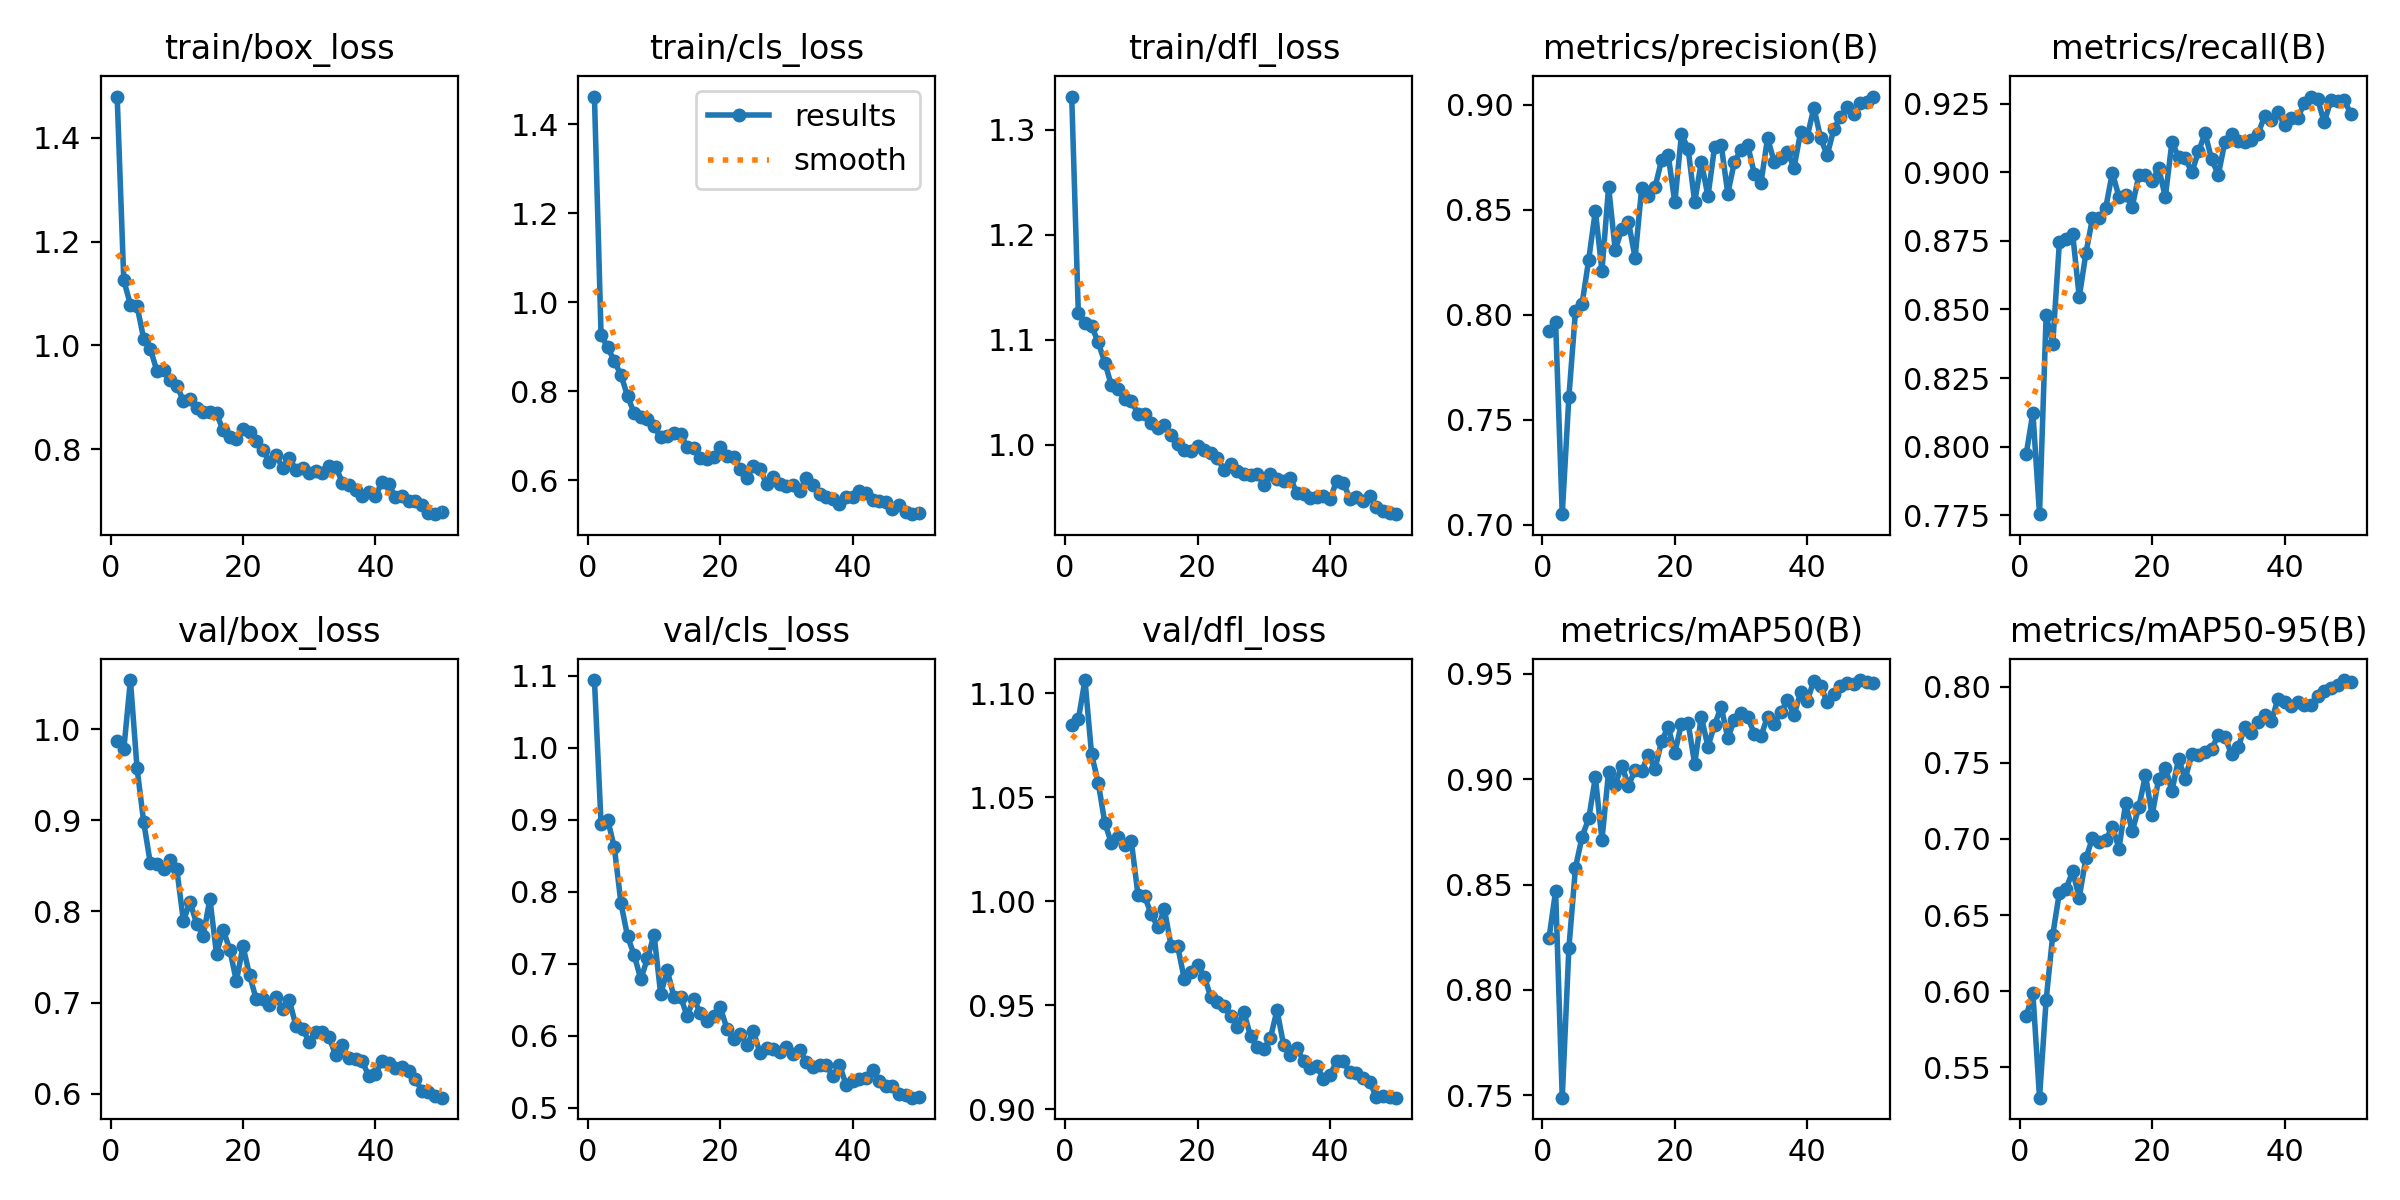

Source data for this figure (header and first rows):
epoch, train/box_loss, train/cls_loss, train/dfl_loss, metrics/precision(B), metrics/recall(B), metrics/mAP50(B), metrics/mAP50-95(B), val/box_loss, val/cls_loss, val/dfl_loss, lr/pg0, lr/pg1, lr/pg2
1, 1.48, 1.463, 1.332, 0.7924, 0.7974, 0.8246, 0.5838, 0.9868, 1.094, 1.085, 0.0005502, 0.0005502, 0.0005502
2, 1.125, 0.9269, 1.125, 0.7963, 0.8124, 0.8469, 0.5988, 0.9776, 0.8939, 1.087, 0.001084, 0.001084, 0.001084
3, 1.079, 0.899, 1.116, 0.705, 0.7754, 0.7488, 0.5301, 1.054, 0.9002, 1.106, 0.001596, 0.001596, 0.001596
4, 1.076, 0.8679, 1.113, 0.7607, 0.8478, 0.8197, 0.5942, 0.9573, 0.8616, 1.071, 0.001568, 0.001568, 0.001568
5, 1.013, 0.8368, 1.098, 0.8018, 0.8376, 0.858, 0.637, 0.8981, 0.7844, 1.057, 0.001568, 0.001568, 0.001568
6, 0.9937, 0.7895, 1.078, 0.8053, 0.8744, 0.8727, 0.6648, 0.8532, 0.738, 1.038, 0.001535, 0.001535, 0.001535
7, 0.9506, 0.7509, 1.056, 0.8263, 0.8757, 0.8814, 0.6671, 0.8525, 0.7121, 1.028, 0.001502, 0.001502, 0.001502
8, 0.9518, 0.7416, 1.053, 0.8495, 0.8776, 0.9009, 0.6786, 0.8467, 0.6787, 1.031, 0.001469, 0.001469, 0.001469
9, 0.9336, 0.7378, 1.044, 0.8209, 0.8545, 0.8713, 0.6615, 0.8563, 0.7074, 1.027, 0.001436, 0.001436, 0.001436
10, 0.9224, 0.7209, 1.042, 0.861, 0.8704, 0.9036, 0.6872, 0.8464, 0.7403, 1.029, 0.001403, 0.001403, 0.001403
11, 0.893, 0.6968, 1.029, 0.8308, 0.8833, 0.8975, 0.7006, 0.7897, 0.6581, 1.003, 0.00137, 0.00137, 0.00137
12, 0.8969, 0.7004, 1.03, 0.8408, 0.8833, 0.9065, 0.698, 0.8103, 0.6908, 1.002, 0.001337, 0.001337, 0.001337
13, 0.8784, 0.7069, 1.021, 0.8443, 0.887, 0.8969, 0.6992, 0.7866, 0.6542, 0.9939, 0.001304, 0.001304, 0.001304
14, 0.8719, 0.7051, 1.016, 0.827, 0.8999, 0.9045, 0.7081, 0.7736, 0.6543, 0.9875, 0.001271, 0.001271, 0.001271
15, 0.8708, 0.6739, 1.019, 0.8605, 0.891, 0.9039, 0.6936, 0.8139, 0.6274, 0.9961, 0.001238, 0.001238, 0.001238
16, 0.8686, 0.6727, 1.009, 0.8563, 0.8916, 0.9117, 0.7233, 0.7533, 0.6517, 0.9785, 0.001205, 0.001205, 0.001205
17, 0.8358, 0.65, 1, 0.8606, 0.8874, 0.9048, 0.705, 0.78, 0.631, 0.9783, 0.001172, 0.001172, 0.001172
18, 0.824, 0.6488, 0.9955, 0.8736, 0.8989, 0.918, 0.7208, 0.7582, 0.6212, 0.9626, 0.001139, 0.001139, 0.001139
19, 0.8188, 0.6513, 0.9937, 0.876, 0.8989, 0.9249, 0.7419, 0.7236, 0.6276, 0.966, 0.001106, 0.001106, 0.001106
20, 0.8377, 0.6752, 0.9991, 0.8535, 0.897, 0.9125, 0.7154, 0.7619, 0.6395, 0.9695, 0.001073, 0.001073, 0.001073
21, 0.8326, 0.6552, 0.9952, 0.8859, 0.9014, 0.9264, 0.7396, 0.7298, 0.6101, 0.9638, 0.00104, 0.00104, 0.00104
22, 0.8158, 0.6523, 0.9919, 0.8791, 0.891, 0.9269, 0.7468, 0.7037, 0.5957, 0.9541, 0.001007, 0.001007, 0.001007
23, 0.7974, 0.626, 0.9874, 0.8536, 0.9112, 0.9072, 0.7315, 0.7044, 0.6027, 0.9516, 0.0009739, 0.0009739, 0.0009739
24, 0.7755, 0.6059, 0.976, 0.8728, 0.9054, 0.9297, 0.7526, 0.6969, 0.5875, 0.9496, 0.0009409, 0.0009409, 0.0009409
25, 0.7877, 0.6328, 0.9814, 0.8564, 0.9052, 0.9154, 0.7395, 0.7058, 0.606, 0.945, 0.0009078, 0.0009078, 0.0009078
26, 0.7632, 0.6251, 0.9747, 0.8797, 0.9, 0.9259, 0.7556, 0.6931, 0.5766, 0.9398, 0.0008748, 0.0008748, 0.0008748
27, 0.7833, 0.5914, 0.9726, 0.8809, 0.9075, 0.9344, 0.755, 0.7024, 0.5826, 0.9467, 0.0008418, 0.0008418, 0.0008418
28, 0.759, 0.6075, 0.9714, 0.8577, 0.9141, 0.9195, 0.7571, 0.6743, 0.581, 0.9352, 0.0008088, 0.0008088, 0.0008088
29, 0.7632, 0.5914, 0.9721, 0.8729, 0.9047, 0.9283, 0.7591, 0.6712, 0.5782, 0.9299, 0.0007758, 0.0007758, 0.0007758
30, 0.7534, 0.588, 0.9618, 0.8786, 0.8991, 0.9316, 0.7682, 0.6572, 0.5841, 0.929, 0.0007428, 0.0007428, 0.0007428
31, 0.7579, 0.5894, 0.9722, 0.8809, 0.9112, 0.9297, 0.7667, 0.6677, 0.575, 0.9343, 0.0007098, 0.0007098, 0.0007098
32, 0.7534, 0.5762, 0.9671, 0.8672, 0.9138, 0.9216, 0.7556, 0.668, 0.5798, 0.9476, 0.0006768, 0.0006768, 0.0006768
33, 0.7673, 0.6062, 0.9658, 0.8626, 0.9114, 0.9204, 0.7602, 0.6621, 0.5638, 0.9308, 0.0006438, 0.0006438, 0.0006438
34, 0.7662, 0.5898, 0.9687, 0.8841, 0.9111, 0.9297, 0.7732, 0.6423, 0.5573, 0.926, 0.0006108, 0.0006108, 0.0006108
35, 0.7354, 0.5689, 0.9538, 0.8729, 0.9116, 0.9264, 0.7698, 0.6536, 0.5589, 0.9295, 0.0005778, 0.0005778, 0.0005778
36, 0.7305, 0.5619, 0.9534, 0.8745, 0.914, 0.9317, 0.7768, 0.6388, 0.5594, 0.9233, 0.0005448, 0.0005448, 0.0005448
37, 0.7205, 0.5573, 0.9497, 0.8774, 0.9205, 0.9375, 0.7815, 0.6387, 0.5441, 0.9198, 0.0005118, 0.0005118, 0.0005118
38, 0.7104, 0.5472, 0.9499, 0.8701, 0.9191, 0.9305, 0.7773, 0.6355, 0.5595, 0.9207, 0.0004788, 0.0004788, 0.0004788
39, 0.7181, 0.5631, 0.9512, 0.887, 0.922, 0.9414, 0.7918, 0.6197, 0.5322, 0.9147, 0.0004458, 0.0004458, 0.0004458
40, 0.7087, 0.5624, 0.9481, 0.8848, 0.9172, 0.9373, 0.79, 0.622, 0.5373, 0.9163, 0.0004127, 0.0004127, 0.0004127
41, 0.7371, 0.5758, 0.9657, 0.8987, 0.9199, 0.9468, 0.7873, 0.6357, 0.5404, 0.9233, 0.0003797, 0.0003797, 0.0003797
42, 0.732, 0.5715, 0.9639, 0.8843, 0.9198, 0.9443, 0.7898, 0.6334, 0.5414, 0.9231, 0.0003467, 0.0003467, 0.0003467
43, 0.7073, 0.555, 0.9487, 0.8759, 0.9252, 0.9369, 0.788, 0.6284, 0.5521, 0.9178, 0.0003137, 0.0003137, 0.0003137
44, 0.71, 0.5532, 0.9503, 0.8882, 0.9276, 0.9405, 0.7877, 0.6289, 0.5371, 0.9175, 0.0002807, 0.0002807, 0.0002807
45, 0.6989, 0.5506, 0.9463, 0.8944, 0.9265, 0.9441, 0.7936, 0.6253, 0.5308, 0.9151, 0.0002477, 0.0002477, 0.0002477
46, 0.7, 0.5364, 0.9514, 0.8987, 0.9181, 0.9457, 0.7968, 0.6163, 0.5305, 0.9134, 0.0002147, 0.0002147, 0.0002147
47, 0.6929, 0.5453, 0.9408, 0.8955, 0.9263, 0.9451, 0.7991, 0.6035, 0.5191, 0.9058, 0.0001817, 0.0001817, 0.0001817
48, 0.6762, 0.5279, 0.9368, 0.9006, 0.9258, 0.9471, 0.8013, 0.6024, 0.5182, 0.9064, 0.0001487, 0.0001487, 0.0001487
49, 0.6744, 0.5238, 0.9347, 0.9015, 0.9263, 0.9463, 0.8043, 0.5978, 0.5141, 0.9058, 0.0001157, 0.0001157, 0.0001157
50, 0.6788, 0.5266, 0.9339, 0.9039, 0.9213, 0.9456, 0.8029, 0.5958, 0.5147, 0.9056, 8.2683e-05, 8.2683e-05, 8.2683e-05
